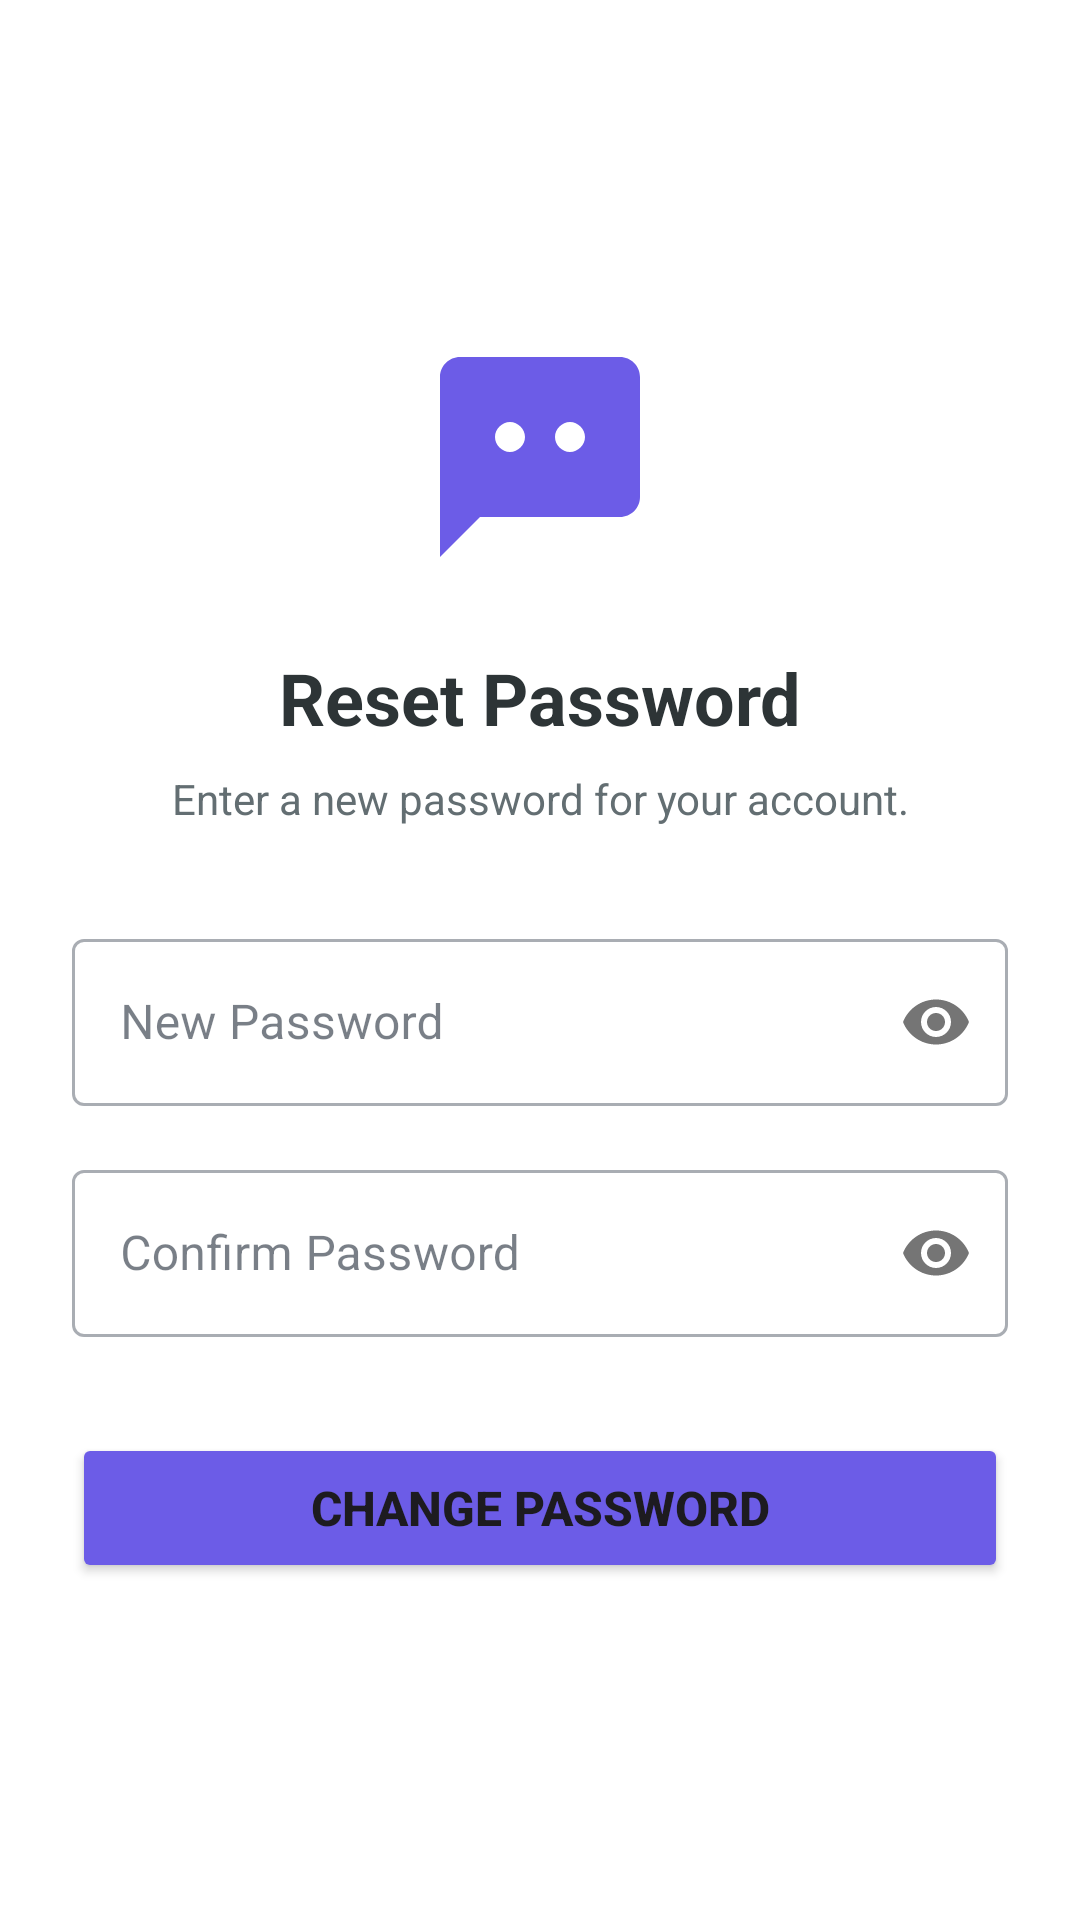

Produce the Android XML layout that renders to this screen, including the resource entries it uses.
<!-- AndroidManifest.xml: application theme Theme.Campus_Sphere -->
<!-- res/layout/activity_reset_password.xml -->
<?xml version="1.0" encoding="utf-8"?>
<LinearLayout xmlns:android="http://schemas.android.com/apk/res/android"
    android:layout_width="match_parent"
    android:layout_height="match_parent"
    xmlns:app="http://schemas.android.com/apk/res-auto"
    android:orientation="vertical"
    android:padding="24dp"
    android:background="#FFFFFF"
    android:gravity="center">

    <ImageView
        android:layout_width="80dp"
        android:layout_height="80dp"
        android:src="@drawable/ic_chatbot"
        android:layout_marginBottom="24dp"
        app:tint="#6C5CE7"/>

    <TextView
        android:layout_width="wrap_content"
        android:layout_height="wrap_content"
        android:text="Reset Password"
        android:textSize="24sp"
        android:textStyle="bold"
        android:textColor="#2D3436"
        android:layout_marginBottom="8dp"/>

    <TextView
        android:layout_width="wrap_content"
        android:layout_height="wrap_content"
        android:text="Enter a new password for your account."
        android:textSize="14sp"
        android:textColor="#636E72"
        android:gravity="center"
        android:layout_marginBottom="32dp"/>

    <com.google.android.material.textfield.TextInputLayout
        android:layout_width="match_parent"
        android:layout_height="wrap_content"
        android:layout_marginBottom="16dp"
        app:passwordToggleEnabled="true"
        style="@style/Widget.MaterialComponents.TextInputLayout.OutlinedBox">

        <com.google.android.material.textfield.TextInputEditText
            android:id="@+id/newPassword"
            android:layout_width="match_parent"
            android:layout_height="wrap_content"
            android:hint="New Password"
            android:inputType="textPassword" />
    </com.google.android.material.textfield.TextInputLayout>

    <com.google.android.material.textfield.TextInputLayout
        android:layout_width="match_parent"
        android:layout_height="wrap_content"
        android:layout_marginBottom="32dp"
        app:passwordToggleEnabled="true"
        style="@style/Widget.MaterialComponents.TextInputLayout.OutlinedBox">

        <com.google.android.material.textfield.TextInputEditText
            android:id="@+id/confirmPassword"
            android:layout_width="match_parent"
            android:layout_height="wrap_content"
            android:hint="Confirm Password"
            android:inputType="textPassword" />
    </com.google.android.material.textfield.TextInputLayout>

    <Button
        android:id="@+id/resetBtn"
        android:layout_width="match_parent"
        android:layout_height="50dp"
        android:text="Change Password"
        android:textSize="16sp"
        android:textStyle="bold"
        android:backgroundTint="#6C5CE7"
        app:cornerRadius="8dp"/>

</LinearLayout>
<!-- resources referenced by this layout -->
<resources>
  <!-- drawable ic_chatbot (drawable) -->
  <?xml version="1.0" encoding="utf-8"?>
  <vector xmlns:android="http://schemas.android.com/apk/res/android"
      android:width="24dp"
      android:height="24dp"
      android:viewportWidth="24.0"
      android:viewportHeight="24.0"
      android:tint="#FFFFFF">
      <path
          android:fillColor="#3b4cca"
          android:pathData="M20,2H4C2.9,2 2,2.9 2,4v18l4,-4h14c1.1,0 2,-0.9 2,-2V4C22,2.9 21.1,2 20,2zM15,11.5c-0.8,0 -1.5,-0.7 -1.5,-1.5s0.7,-1.5 1.5,-1.5 1.5,0.7 1.5,1.5S15.8,11.5 15,11.5zM9,11.5c-0.8,0 -1.5,-0.7 -1.5,-1.5S8.2,8.5 9,8.5s1.5,0.7 1.5,1.5S9.8,11.5 9,11.5z"/>
      <path
          android:fillColor="#00000000"
          android:strokeColor="#FFFFFF"
          android:strokeWidth="1.5"
          android:pathData="M16,13.5c0,1.4 -1.8,2.5 -4,2.5s-4,-1.1 -4,-2.5"/>
  </vector>
  <style name="Theme.Campus_Sphere" parent="Base.Theme.Campus_Sphere" />
  <style name="Base.Theme.Campus_Sphere" parent="Theme.Material3.DayNight.NoActionBar">
          <item name="colorPrimary">@color/app_primary</item>
          <item name="colorOnPrimary">@color/app_on_primary</item>
          <item name="colorPrimaryContainer">@color/app_primary_container</item>
          <item name="colorSecondary">@color/app_secondary</item>
          <item name="colorSecondaryContainer">@color/app_secondary_container</item>
          <item name="colorSurface">@color/app_surface</item>
          <item name="colorOnSurface">@color/app_on_surface</item>
          <item name="colorError">@color/app_error</item>
          <item name="android:windowBackground">@color/app_background</item>
          <item name="android:navigationBarColor">@color/app_surface</item>
      </style>
  <color name="app_primary">#0B3D91</color>
  <color name="app_on_primary">#FFFFFF</color>
  <color name="app_primary_container">#DCE7FF</color>
  <color name="app_secondary">#00B894</color>
  <color name="app_secondary_container">#D6FFF4</color>
  <color name="app_surface">#FFFFFF</color>
  <color name="app_on_surface">#1F2937</color>
  <color name="app_error">#D63031</color>
  <color name="app_background">#F6F7FB</color>
</resources>
